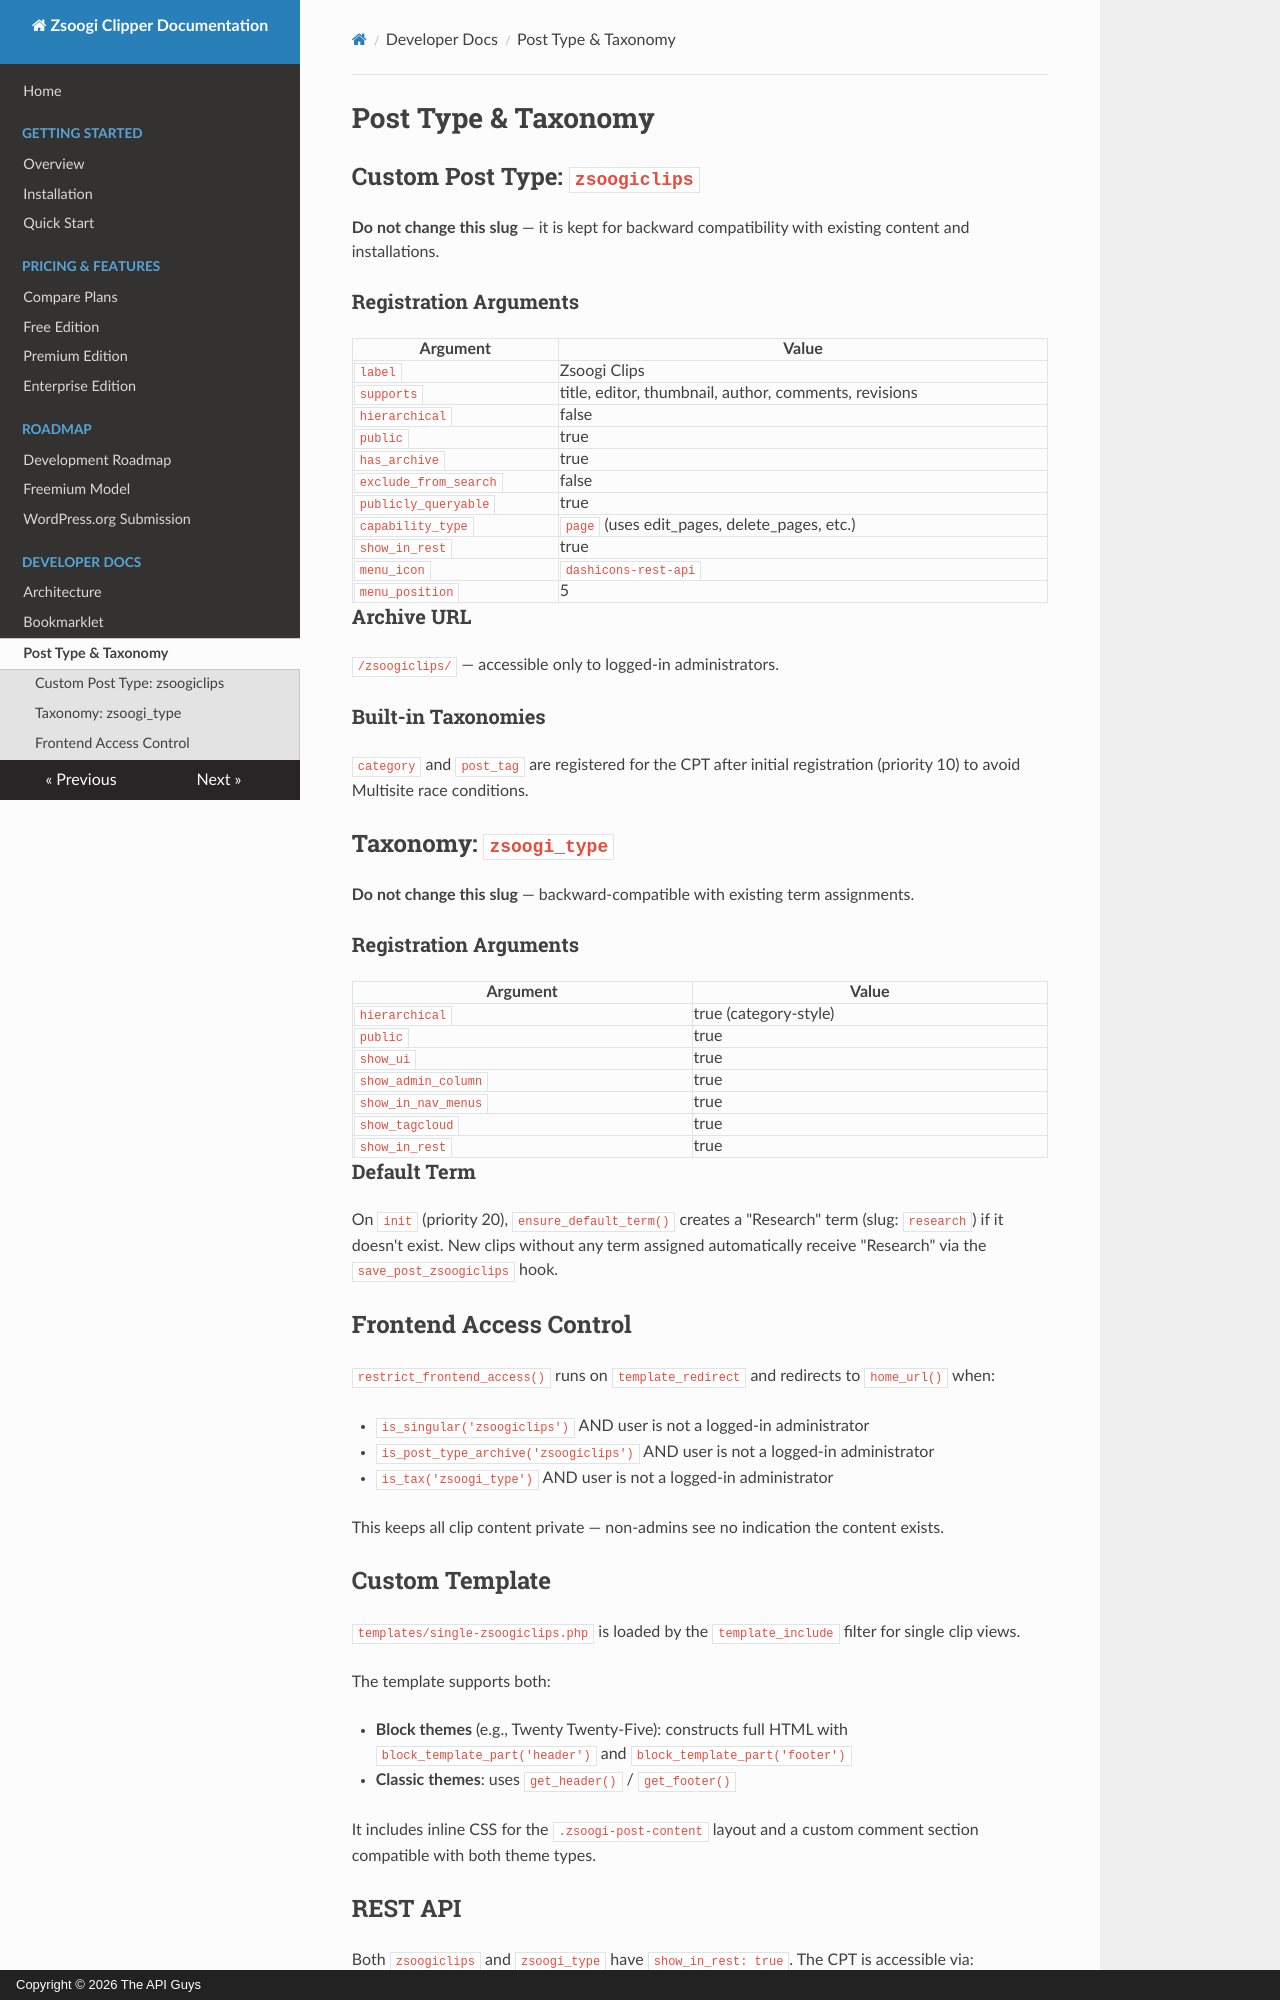

repository: TheAPIGuysDev/zsoogi-clipper · page: post-type/index.html · generator: mkdocs · copyright: Copyright © 2026 The API Guys

# Post Type & Taxonomy

## Custom Post Type: `zsoogiclips`

**Do not change this slug** — it is kept for backward compatibility with existing content and installations.

### Registration Arguments

| Argument | Value |
|---|---|
| `label` | Zsoogi Clips |
| `supports` | title, editor, thumbnail, author, comments, revisions |
| `hierarchical` | false |
| `public` | true |
| `has_archive` | true |
| `exclude_from_search` | false |
| `publicly_queryable` | true |
| `capability_type` | `page` (uses edit_pages, delete_pages, etc.) |
| `show_in_rest` | true |
| `menu_icon` | `dashicons-rest-api` |
| `menu_position` | 5 |

### Archive URL

`/zsoogiclips/` — accessible only to logged-in administrators.

### Built-in Taxonomies

`category` and `post_tag` are registered for the CPT after initial registration (priority 10) to avoid Multisite race conditions.

## Taxonomy: `zsoogi_type`

**Do not change this slug** — backward-compatible with existing term assignments.

### Registration Arguments

| Argument | Value |
|---|---|
| `hierarchical` | true (category-style) |
| `public` | true |
| `show_ui` | true |
| `show_admin_column` | true |
| `show_in_nav_menus` | true |
| `show_tagcloud` | true |
| `show_in_rest` | true |

### Default Term

On `init` (priority 20), `ensure_default_term()` creates a "Research" term (slug: `research`) if it doesn't exist. New clips without any term assigned automatically receive "Research" via the `save_post_zsoogiclips` hook.

## Frontend Access Control

`restrict_frontend_access()` runs on `template_redirect` and redirects to `home_url()` when:

- `is_singular('zsoogiclips')` AND user is not a logged-in administrator
- `is_post_type_archive('zsoogiclips')` AND user is not a logged-in administrator
- `is_tax('zsoogi_type')` AND user is not a logged-in administrator

This keeps all clip content private — non-admins see no indication the content exists.

## Custom Template

`templates/single-zsoogiclips.php` is loaded by the `template_include` filter for single clip views.

The template supports both:

- **Block themes** (e.g., Twenty Twenty-Five): constructs full HTML with `block_template_part('header')` and `block_template_part('footer')`
- **Classic themes**: uses `get_header()` / `get_footer()`

It includes inline CSS for the `.zsoogi-post-content` layout and a custom comment section compatible with both theme types.
